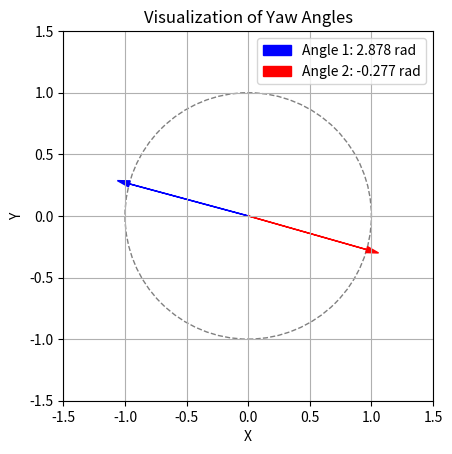

Here is the Python script that generated this plot:
'''
[redacted]
Date: 2025-03-13 13:42:51
FilePath: /mesh_planner/test/temp/plotAngle.py
Description: 

[redacted]
'''
import matplotlib.pyplot as plt
import numpy as np

# Define the angles in radians
angle1 = 2.878
angle2 = -0.277

# Create a figure and axis
fig, ax = plt.subplots()

# Set the limits of the plot to show a unit circle
ax.set_xlim(-1.5, 1.5)
ax.set_ylim(-1.5, 1.5)

# Draw a unit circle for reference
circle = plt.Circle((0, 0), 1, color='gray', fill=False, linestyle='--')
ax.add_patch(circle)

# Draw the yaw angles as arrows
arrow_length = 1  # Length of the arrow
arrow_width = 0.05  # Width of the arrow

# Arrow for angle1
ax.arrow(0, 0, arrow_length * np.cos(angle1), arrow_length * np.sin(angle1),
         head_width=arrow_width, head_length=arrow_width*2, color='blue', label='Angle 1: {:.3f} rad'.format(angle1))

# Arrow for angle2
ax.arrow(0, 0, arrow_length * np.cos(angle2), arrow_length * np.sin(angle2),
         head_width=arrow_width, head_length=arrow_width*2, color='red', label='Angle 2: {:.3f} rad'.format(angle2))

# Add labels and legend
ax.set_xlabel('X')
ax.set_ylabel('Y')
ax.set_title('Visualization of Yaw Angles')
ax.legend()

# Set aspect ratio to be equal
ax.set_aspect('equal')

# Show the plot
plt.grid()
plt.show()